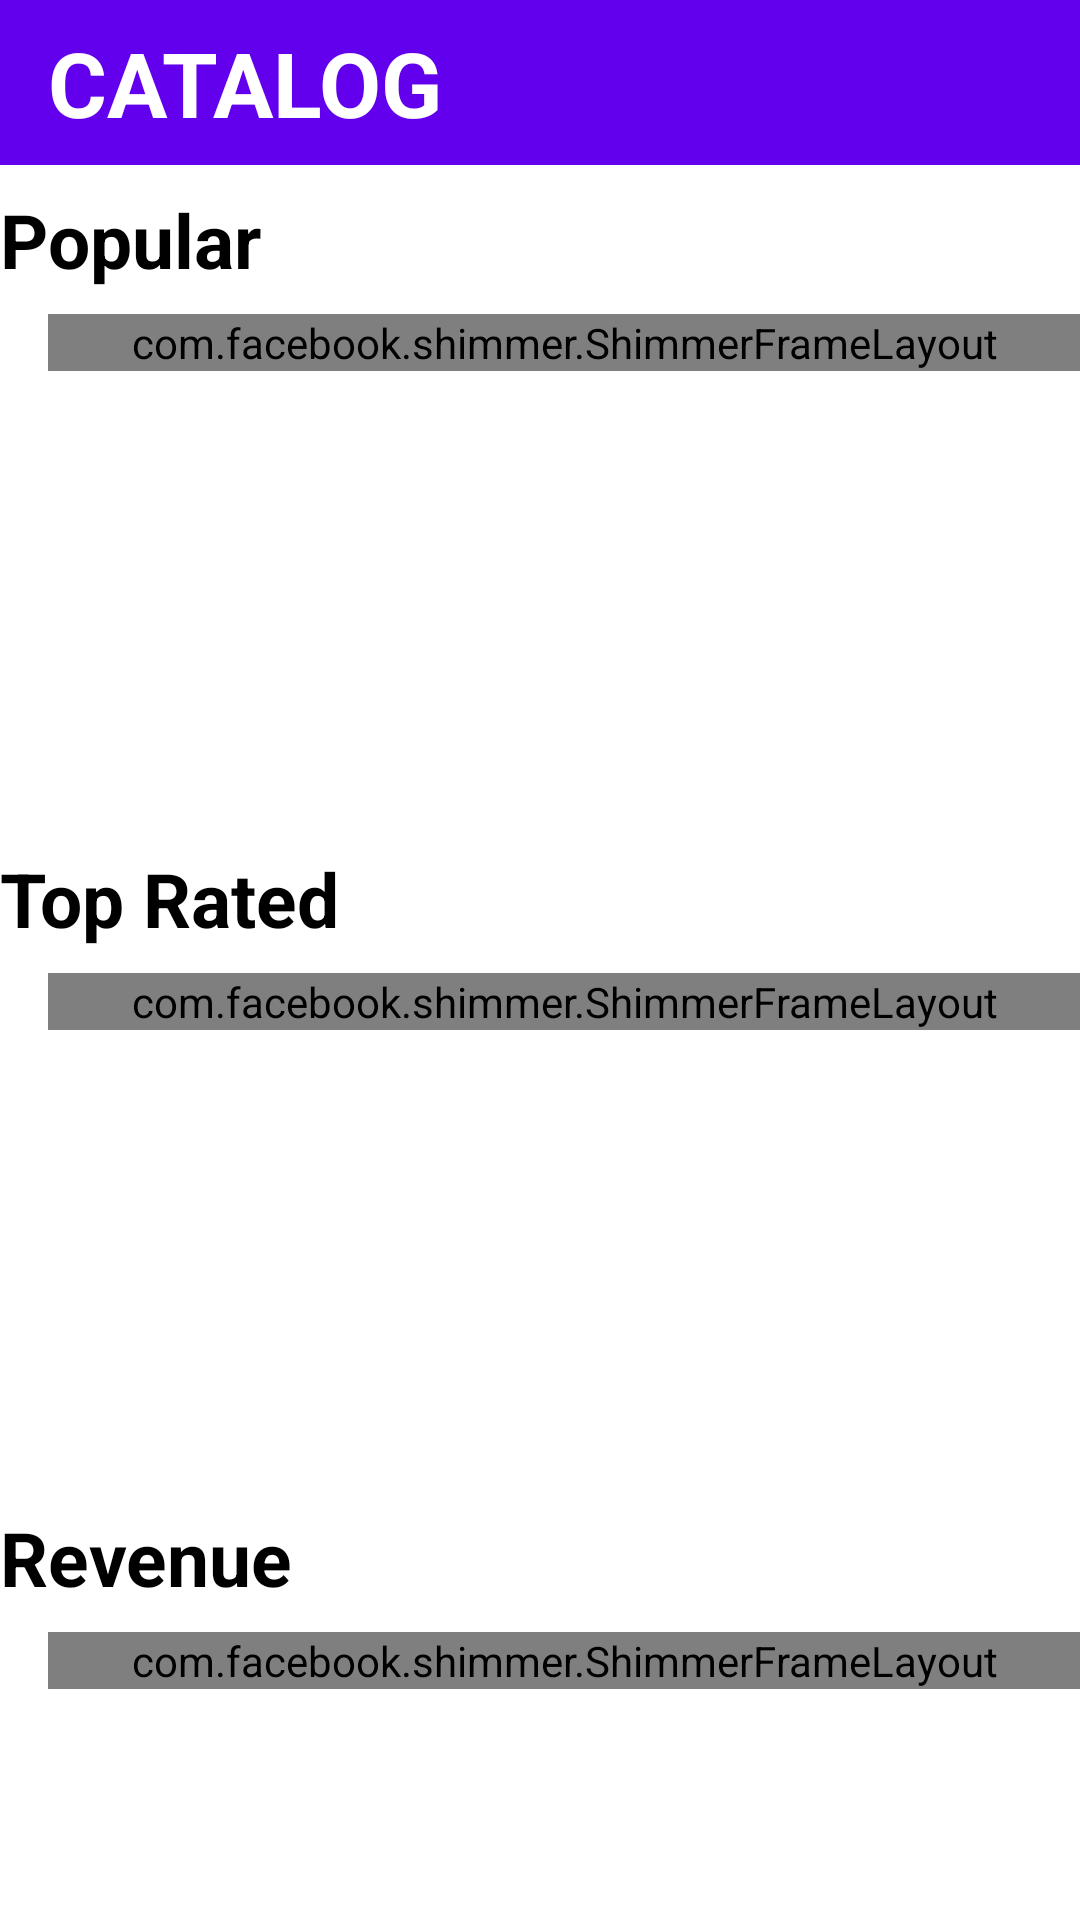

Layout XML and referenced resources for this Android screen:
<!-- AndroidManifest.xml: application theme Theme.MovieCatalog -->
<!-- res/layout/fragment_movies_catalog.xml -->
<?xml version="1.0" encoding="utf-8"?>
<androidx.constraintlayout.widget.ConstraintLayout xmlns:android="http://schemas.android.com/apk/res/android"
    xmlns:app="http://schemas.android.com/apk/res-auto"
    xmlns:shimmer="http://schemas.android.com/tools"
    xmlns:tools="http://schemas.android.com/tools"
    android:layout_width="match_parent"
    android:layout_height="match_parent"
    android:background="?attr/colorOnPrimary"
    tools:context=".ui.catalog.MoviesCatalogFragment">

    <include
        android:id="@+id/bar"
        layout="@layout/app_bar" />

    <TextView
        android:id="@+id/tv_popular_header"
        android:layout_width="wrap_content"
        android:layout_height="wrap_content"
        android:layout_marginStart="@dimen/margin_0_75x"
        android:layout_marginTop="@dimen/margin_0_5x"
        android:fontFamily="sans-serif"
        android:gravity="start"
        android:text="@string/popular"
        android:textColor="@color/black"
        android:textSize="@dimen/text_size_header"
        android:textStyle="bold"
        app:layout_constraintStart_toStartOf="parent"
        app:layout_constraintTop_toBottomOf="@id/bar" />

    <androidx.recyclerview.widget.RecyclerView
        android:id="@+id/rv_popular"
        android:layout_width="match_parent"
        android:layout_height="@dimen/image_size_medium"
        android:layout_marginStart="@dimen/margin_0_5x"
        android:layout_marginTop="@dimen/margin_0_5x"
        android:orientation="horizontal"
        app:layout_constraintEnd_toEndOf="parent"
        app:layout_constraintStart_toStartOf="parent"
        app:layout_constraintTop_toBottomOf="@+id/tv_popular_header" />

    <include
        android:id="@+id/shmr_popular"
        layout="@layout/movies_shimmer"
        android:layout_width="match_parent"
        android:layout_height="wrap_content"
        app:layout_constraintTop_toBottomOf="@id/tv_popular_header"
        android:layout_marginStart="@dimen/margin_0_5x"
        android:layout_columnWeight="1" />

    <TextView
        android:id="@+id/tv_top_rated_header"
        android:layout_width="wrap_content"
        android:layout_height="wrap_content"
        android:layout_marginStart="@dimen/margin_0_75x"
        android:layout_marginTop="@dimen/margin_0_5x"
        android:fontFamily="sans-serif"
        android:gravity="start"
        android:text="@string/top_rated"
        android:textColor="@color/black"
        android:textSize="@dimen/text_size_header"
        android:textStyle="bold"
        app:layout_constraintStart_toStartOf="parent"
        app:layout_constraintTop_toBottomOf="@id/rv_popular" />

    <androidx.recyclerview.widget.RecyclerView
        android:id="@+id/rv_top_rated"
        android:layout_width="match_parent"
        android:layout_height="@dimen/image_size_medium"
        android:layout_marginStart="@dimen/margin_0_5x"
        android:layout_marginTop="@dimen/margin_0_5x"
        android:orientation="horizontal"
        app:layout_constraintEnd_toEndOf="parent"
        app:layout_constraintStart_toStartOf="parent"
        app:layout_constraintTop_toBottomOf="@+id/tv_top_rated_header" />

    <include
        android:id="@+id/shmr_top_rated"
        layout="@layout/movies_shimmer"
        android:layout_width="match_parent"
        android:layout_height="wrap_content"
        app:layout_constraintTop_toBottomOf="@id/tv_top_rated_header"
        android:layout_marginStart="@dimen/margin_0_5x"
        android:layout_columnWeight="1" />

    <TextView
        android:id="@+id/tv_revenue_header"
        android:layout_width="wrap_content"
        android:layout_height="wrap_content"
        android:layout_marginStart="@dimen/margin_0_75x"
        android:layout_marginTop="@dimen/margin_0_5x"
        android:fontFamily="sans-serif"
        android:gravity="start"
        android:text="@string/Revenue"
        android:textColor="@color/black"
        android:textSize="@dimen/text_size_header"
        android:textStyle="bold"
        app:layout_constraintStart_toStartOf="parent"
        app:layout_constraintTop_toBottomOf="@id/rv_top_rated" />

    <androidx.recyclerview.widget.RecyclerView
        android:id="@+id/rv_revenue"
        android:layout_width="match_parent"
        android:layout_height="@dimen/image_size_medium"
        android:layout_marginStart="@dimen/margin_0_5x"
        android:layout_marginTop="@dimen/margin_0_5x"
        android:orientation="horizontal"
        app:layout_constraintEnd_toEndOf="parent"
        app:layout_constraintStart_toStartOf="parent"
        app:layout_constraintTop_toBottomOf="@+id/tv_revenue_header" />

    <include
        android:id="@+id/shmr_revenue"
        layout="@layout/movies_shimmer"
        android:layout_width="match_parent"
        android:layout_height="wrap_content"
        app:layout_constraintTop_toBottomOf="@id/tv_revenue_header"
        android:layout_marginStart="@dimen/margin_0_5x"
        android:layout_columnWeight="1" />


</androidx.constraintlayout.widget.ConstraintLayout>
<!-- res/layout/app_bar.xml (included above) -->
<?xml version="1.0" encoding="utf-8"?>
<com.google.android.material.appbar.AppBarLayout xmlns:android="http://schemas.android.com/apk/res/android"
    xmlns:app="http://schemas.android.com/apk/res-auto"
    android:id="@+id/app_bar"
    android:layout_width="match_parent"
    android:layout_height="@dimen/app_bar_height"
    android:background="?attr/colorPrimary">

    <androidx.appcompat.widget.Toolbar
        android:id="@+id/toolbar"
        android:layout_width="match_parent"
        android:layout_height="wrap_content"
        android:elevation="@dimen/base_elevation">

        <TextView
            android:id="@+id/tv_title"
            android:layout_width="wrap_content"
            android:layout_height="wrap_content"
            android:layout_marginStart="@dimen/margin_0_5x"
            android:fontFamily="sans-serif"
            android:text="@string/catalog"
            android:textColor="@color/white"
            android:textSize="@dimen/text_size_title"
            android:textStyle="bold"
            app:layout_constraintBottom_toBottomOf="parent"
            app:layout_constraintStart_toStartOf="parent"
            app:layout_constraintTop_toTopOf="parent" />

    </androidx.appcompat.widget.Toolbar>

</com.google.android.material.appbar.AppBarLayout>
<!-- res/layout/movies_shimmer.xml (included above) -->
<?xml version="1.0" encoding="utf-8"?>
<androidx.constraintlayout.widget.ConstraintLayout xmlns:android="http://schemas.android.com/apk/res/android"
    android:layout_width="match_parent"
    android:layout_height="match_parent"
    xmlns:app="http://schemas.android.com/apk/res-auto"
    xmlns:shimmer="http://schemas.android.com/tools">

    <androidx.core.widget.NestedScrollView
        android:id="@+id/movies_shimmer_view_container"
        android:layout_width="match_parent"
        android:layout_height="wrap_content"
        app:layout_constraintTop_toTopOf="parent">

        <com.facebook.shimmer.ShimmerFrameLayout
            android:layout_width="match_parent"
            android:layout_height="match_parent"
            android:layout_marginStart="@dimen/margin_0_5x"
            android:layout_marginTop="@dimen/margin_0_5x"
            app:layout_constraintBottom_toBottomOf="parent"
            app:layout_constraintEnd_toEndOf="parent"
            app:layout_constraintStart_toStartOf="parent"
            shimmer:duration="800">

            <LinearLayout
                android:layout_width="match_parent"
                android:layout_height="@dimen/image_size_medium"
                android:columnCount="4">

                <include
                    layout="@layout/movie_card"
                    android:layout_width="@dimen/image_size_medium"
                    android:layout_height="wrap_content"
                    android:layout_columnWeight="1"
                    android:layout_marginStart="@dimen/margin_0_5x" />

                <include
                    layout="@layout/movie_card"
                    android:layout_width="@dimen/image_size_medium"
                    android:layout_height="wrap_content"
                    android:layout_columnWeight="1"
                    android:layout_marginStart="@dimen/margin_0_5x" />

                <include
                    layout="@layout/movie_card"
                    android:layout_width="@dimen/image_size_medium"
                    android:layout_height="wrap_content"
                    android:layout_columnWeight="1"
                    android:layout_marginStart="@dimen/margin_0_5x" />

            </LinearLayout>

        </com.facebook.shimmer.ShimmerFrameLayout>

    </androidx.core.widget.NestedScrollView>

</androidx.constraintlayout.widget.ConstraintLayout>
<!-- res/layout/movie_card.xml (included above) -->
<?xml version="1.0" encoding="utf-8"?>
<androidx.cardview.widget.CardView xmlns:android="http://schemas.android.com/apk/res/android"
    android:layout_width="wrap_content"
    android:layout_height="wrap_content"
    xmlns:app="http://schemas.android.com/apk/res-auto"
    app:cardCornerRadius="10dp"
    android:elevation="@dimen/base_elevation">

    <androidx.appcompat.widget.AppCompatImageView
        android:id="@+id/iv_movie_cover"
        android:layout_width="@dimen/image_size_medium"
        android:layout_height="@dimen/image_size_medium" />

</androidx.cardview.widget.CardView>
<!-- resources referenced by this layout -->
<resources>
  <color name="black">#FF000000</color>
  <color name="white">#FFFFFFFF</color>
  <dimen name="app_bar_height">55dp</dimen>
  <dimen name="base_elevation">5dp</dimen>
  <dimen name="image_size_medium">170dp</dimen>
  <dimen name="margin_0_5x">8dp</dimen>
  <dimen name="text_size_header">25sp</dimen>
  <dimen name="text_size_title">30sp</dimen>
  <string name="Revenue">Revenue</string>
  
      //movie details screen
  <string name="catalog">CATALOG</string>
  <string name="popular">Popular</string>
  <string name="top_rated">Top Rated</string>
  <style name="Theme.MovieCatalog" parent="Theme.MaterialComponents.DayNight.DarkActionBar">
          
          <item name="colorPrimary">@color/purple_500</item>
          <item name="colorPrimaryVariant">@color/purple_700</item>
          <item name="colorOnPrimary">@color/white</item>
          
          <item name="colorSecondary">@color/teal_200</item>
          <item name="colorSecondaryVariant">@color/teal_700</item>
          <item name="colorOnSecondary">@color/black</item>
          
          <item name="android:statusBarColor" tools:targetApi="l">?attr/colorPrimaryVariant</item>
          
      </style>
  <color name="purple_500">#FF6200EE</color>
  <color name="purple_700">#FF3700B3</color>
  <color name="teal_200">#FF03DAC5</color>
  <color name="teal_700">#FF018786</color>
</resources>
